Photos from the image-classification dataset "data" in the GitHub repository memoverflow/msopenhack. Its 12 classes are: axes, boots, carabiners, crampons, gloves, hardshell jackets, harnesses, helmets, insulated jackets, pulleys, rope, tents.

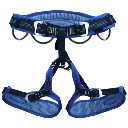
Label: harnesses

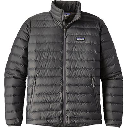
Label: insulated jackets

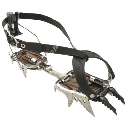
Label: crampons

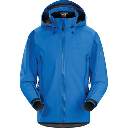
Label: hardshell jackets

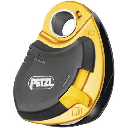
Label: pulleys

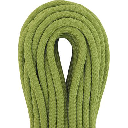
Label: rope
